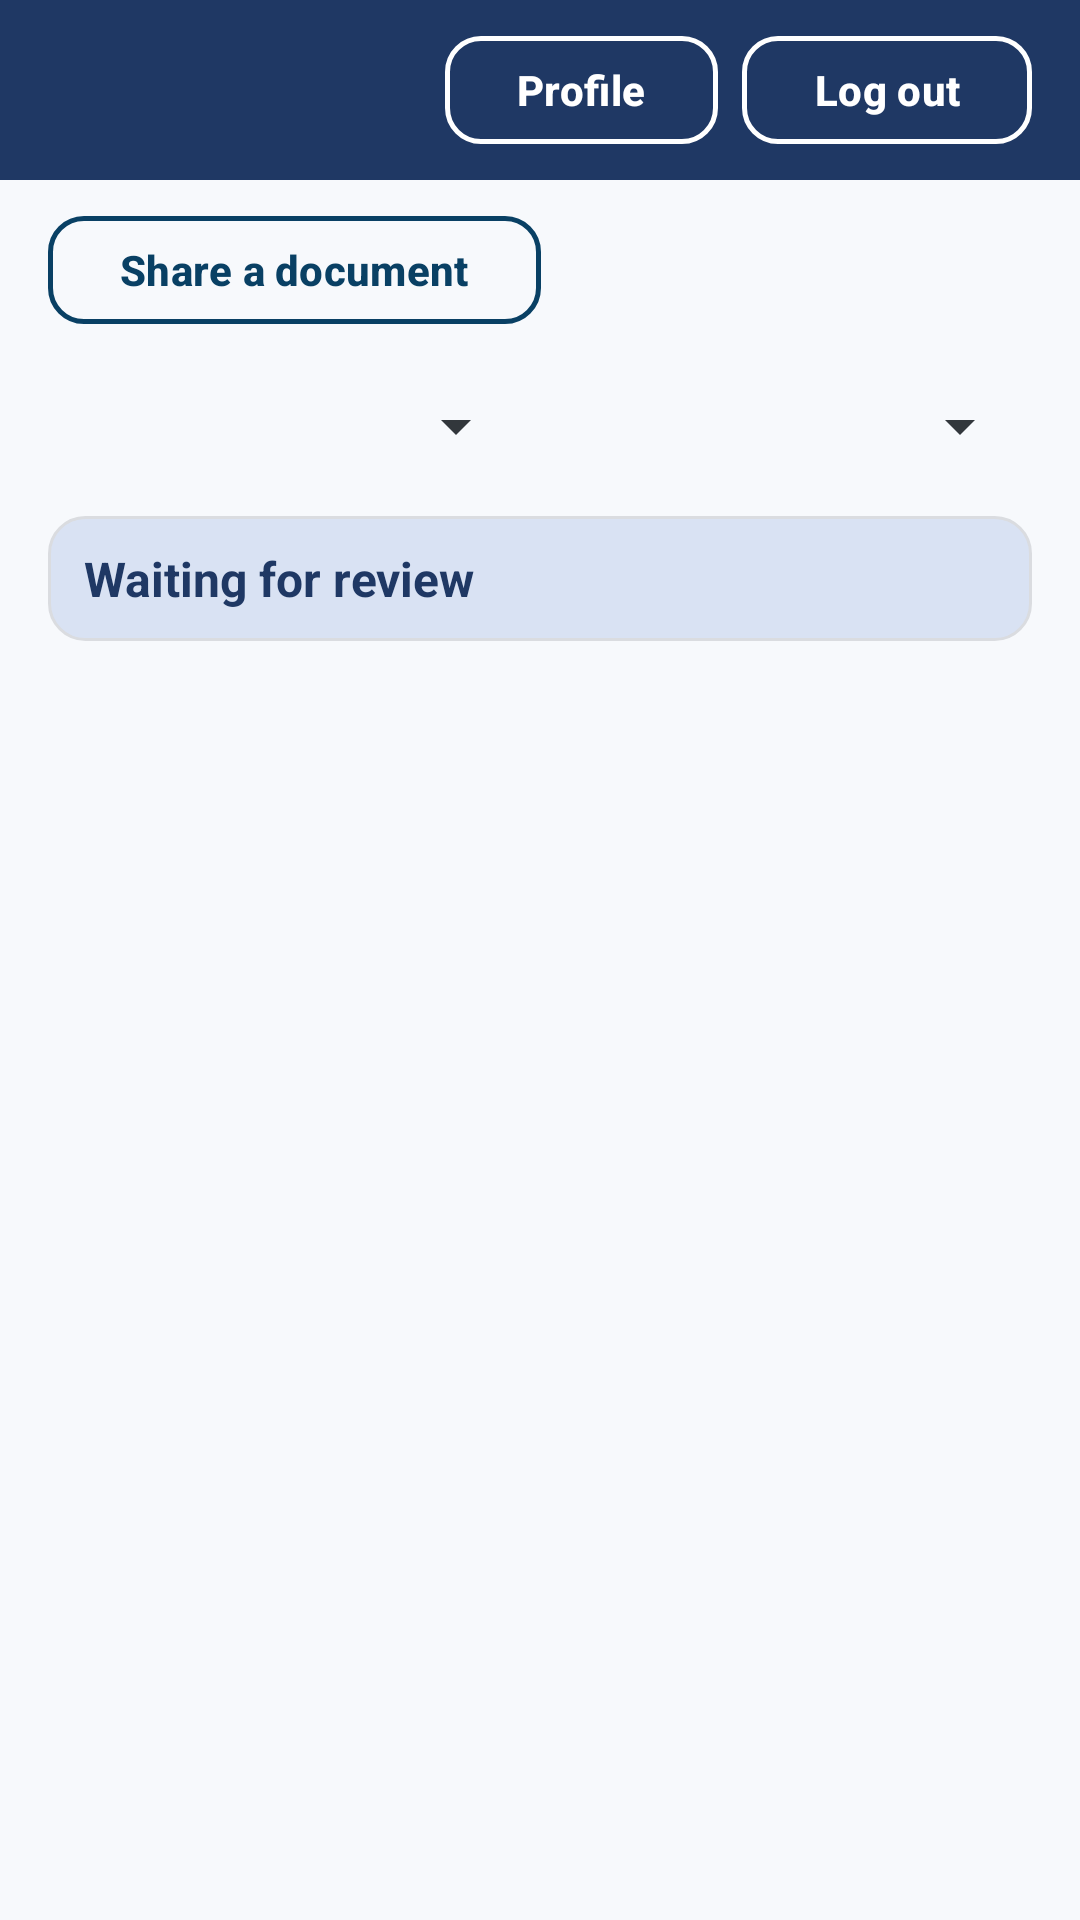

Layout XML and referenced resources for this Android screen:
<!-- AndroidManifest.xml: application theme Theme.UniLib -->
<!-- res/layout/activity_lecture_inbox.xml -->
<?xml version="1.0" encoding="utf-8"?>
<LinearLayout xmlns:android="http://schemas.android.com/apk/res/android"
    android:id="@+id/main"
    android:layout_width="match_parent"
    android:layout_height="match_parent"
    android:background="@color/unilib_surface"
    android:orientation="vertical">

    <include
        layout="@layout/part_dashboard_top"
        android:layout_width="match_parent"
        android:layout_height="wrap_content" />

    <com.google.android.material.button.MaterialButton
        android:id="@+id/btnUpload"
        style="@style/UniLib.Button.Outlined"
        android:layout_width="wrap_content"
        android:layout_height="44dp"
        android:layout_marginStart="@dimen/spacing_m"
        android:layout_marginTop="@dimen/spacing_s"
        android:minWidth="0dp"
        android:text="@string/btn_upload" />

    <LinearLayout
        android:layout_width="match_parent"
        android:layout_height="wrap_content"
        android:orientation="horizontal"
        android:paddingHorizontal="@dimen/spacing_m"
        android:paddingTop="@dimen/spacing_s">

        <Spinner
            android:id="@+id/spProgramFilter"
            android:layout_width="0dp"
            android:layout_height="44dp"
            android:layout_weight="1" />

        <Spinner
            android:id="@+id/spCourseFilter"
            android:layout_width="0dp"
            android:layout_height="44dp"
            android:layout_marginStart="8dp"
            android:layout_weight="1" />
    </LinearLayout>

    <TextView
        android:id="@+id/tvSection"
        style="@style/UniLib.SectionHeader"
        android:layout_marginHorizontal="@dimen/spacing_m"
        android:layout_marginTop="@dimen/spacing_s"
        android:text="@string/reviewer_pending" />

    <FrameLayout
        android:layout_width="match_parent"
        android:layout_height="0dp"
        android:layout_weight="1">

        <ListView
            android:id="@+id/listPending"
            android:layout_width="match_parent"
            android:layout_height="match_parent"
            android:divider="@color/unilib_divider"
            android:dividerHeight="1dp" />

        <TextView
            android:id="@+id/tvEmpty"
            android:layout_width="wrap_content"
            android:layout_height="wrap_content"
            android:layout_gravity="center"
            android:gravity="center"
            android:padding="@dimen/spacing_l"
            android:text="@string/reviewer_nothing_pending"
            android:textColor="@color/unilib_text_secondary"
            android:textSize="@dimen/text_body"
            android:visibility="gone" />

        <ProgressBar
            android:id="@+id/progress"
            android:layout_width="wrap_content"
            android:layout_height="wrap_content"
            android:layout_gravity="center"
            android:visibility="gone" />
    </FrameLayout>
</LinearLayout>
<!-- res/layout/part_dashboard_top.xml (included above) -->
<?xml version="1.0" encoding="utf-8"?>
<LinearLayout xmlns:android="http://schemas.android.com/apk/res/android"
    xmlns:app="http://schemas.android.com/apk/res-auto"
    android:id="@+id/dashTopBar"
    android:layout_width="match_parent"
    android:layout_height="wrap_content"
    android:background="@color/unilib_primary"
    android:gravity="center_vertical"
    android:orientation="horizontal"
    android:paddingHorizontal="@dimen/spacing_m"
    android:paddingVertical="@dimen/spacing_s">

    <TextView
        android:id="@+id/tvDashTitle"
        android:layout_width="0dp"
        android:layout_height="wrap_content"
        android:layout_weight="1"
        android:ellipsize="end"
        android:maxLines="1"
        android:textColor="@android:color/white"
        android:textSize="18sp"
        android:textStyle="bold" />

    <com.google.android.material.button.MaterialButton
        android:id="@+id/btnProfile"
        style="@style/UniLib.Button.OutlinedLight"
        android:layout_width="wrap_content"
        android:layout_height="44dp"
        android:layout_marginEnd="8dp"
        android:minWidth="0dp"
        android:text="Profile"
        app:icon="@drawable/ic_profile_person"
        app:iconGravity="textStart"
        app:iconPadding="4dp"
        app:iconSize="20dp" />

    <com.google.android.material.button.MaterialButton
        android:id="@+id/btnLogout"
        style="@style/UniLib.Button.OutlinedLight"
        android:layout_width="wrap_content"
        android:layout_height="44dp"
        android:minWidth="0dp"
        android:text="@string/btn_logout" />
</LinearLayout>
<!-- resources referenced by this layout -->
<resources>
  <color name="unilib_divider">#DADCE0</color>
  <color name="unilib_primary">#1F3864</color>
  <color name="unilib_surface">#F7F9FC</color>
  <color name="unilib_text_secondary">#32373C</color>
  <dimen name="spacing_l">24dp</dimen>
  <dimen name="spacing_m">16dp</dimen>
  <dimen name="spacing_s">8dp</dimen>
  <dimen name="text_body">16sp</dimen>
  <string name="btn_logout">Log out</string>
  <string name="btn_upload">Share a document</string>
  <string name="reviewer_nothing_pending">Nothing is waiting for review.</string>
  <string name="reviewer_pending">Waiting for review</string>
  <style name="UniLib.Button.Outlined" parent="Widget.Material3.Button.OutlinedButton">
          <item name="android:textColor">@color/unilib_accent</item>
          <item name="android:textSize">@dimen/text_secondary</item>
          <item name="android:textStyle">bold</item>
          <item name="strokeColor">@color/unilib_accent</item>
          <item name="strokeWidth">1.5dp</item>
          <item name="cornerRadius">12dp</item>
      </style>
  <style name="UniLib.Button.OutlinedLight" parent="Widget.Material3.Button.OutlinedButton">
          <item name="android:textColor">@android:color/white</item>
          <item name="android:textStyle">bold</item>
          <item name="strokeColor">@android:color/white</item>
          <item name="strokeWidth">1.5dp</item>
          <item name="cornerRadius">12dp</item>
      </style>
  <style name="UniLib.SectionHeader" parent="">
          <item name="android:layout_width">match_parent</item>
          <item name="android:layout_height">wrap_content</item>
          <item name="android:background">@drawable/bg_section_header</item>
          <item name="android:gravity">center_vertical</item>
          <item name="android:paddingHorizontal">12dp</item>
          <item name="android:paddingVertical">10dp</item>
          <item name="android:textColor">@color/unilib_primary</item>
          <item name="android:textSize">@dimen/text_body</item>
          <item name="android:textStyle">bold</item>
      </style>
  <style name="Theme.UniLib" parent="Base.Theme.UniLib" />
  <color name="unilib_accent">#094064</color>
  <dimen name="text_secondary">14sp</dimen>
  <!-- drawable bg_section_header (drawable) -->
  <?xml version="1.0" encoding="utf-8"?>
  <shape xmlns:android="http://schemas.android.com/apk/res/android"
      android:shape="rectangle">
      <solid android:color="@color/unilib_primary_container" />
      <corners android:radius="12dp" />
      <stroke
          android:width="1dp"
          android:color="@color/unilib_divider" />
  </shape>
  <color name="unilib_primary_container">#D9E2F3</color>
  <color name="unilib_on_container">#12294D</color>
  <color name="unilib_accent_container">#DCE8F5</color>
  <color name="unilib_text">#1C1B1F</color>
  <color name="unilib_card">#FFFFFF</color>
  <color name="unilib_error">#8F1E19</color>
  <color name="unilib_error_container">#F9DEDC</color>
</resources>
